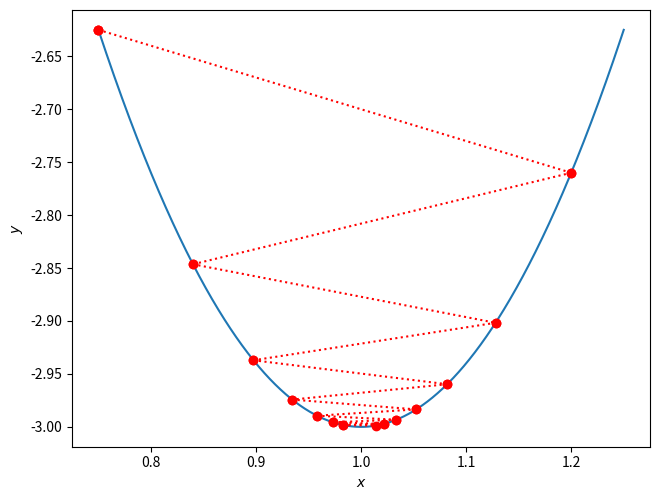

The matplotlib source for this figure:
#
#  file:  gd_1d.py
#
#  1D example of GD
#
# [redacted]
#  Last update:  14-Feb-2021
#
################################################################

import sys
import os
import numpy as np
import matplotlib.pylab as plt

#  The function and its derivative
def f(x):
    return 6*x**2 - 12*x + 3

def d(x):
    return 12*x - 12


#  Show the function, derivative, and minimum
x = np.linspace(-1,3,1000)
y = f(x)
plt.plot(x,y,color='#1f77b4')
x = np.linspace(0,3,10)
z = d(x)
plt.plot(x,z,color='#ff7f0e')
plt.plot([-1,3],[0,0],linestyle=(0,(1,1)),color='k')
plt.plot([1,1],[-10,25],linestyle=(0,(1,1)),color='k')
plt.plot([1,1],[f(1),f(1)],marker='o',color='#1f77b4')
plt.xlabel("$x$")
plt.ylabel("$y$")
plt.tight_layout(pad=0, w_pad=0, h_pad=0)
plt.savefig("gd_1d_plot.png", dpi=300)
#plt.show()
plt.close()

#  Show a series of gradient descent steps
x = np.linspace(-1,3,1000)
plt.plot(x,f(x))

x = -0.9
eta = 0.03
for i in range(15):
    plt.plot(x, f(x), marker='o', color='r')
    x = x - eta * d(x)

plt.xlabel("$x$")
plt.ylabel("$y$")
plt.tight_layout(pad=0, w_pad=0, h_pad=0)
plt.savefig("gd_1d_steps.png", dpi=300)
#plt.show()
plt.close()
print("Minimum at (%0.6f, %0.6f)" % (x, f(x)))

#  Show oscillation if step size too large
x = np.linspace(0.75,1.25,1000)
plt.plot(x,f(x))
x = xold = 0.75
for i in range(14):
    plt.plot([xold,x], [f(xold),f(x)], marker='o', linestyle='dotted', color='r')
    xold = x
    x = x - 0.15 * d(x)

plt.xlabel("$x$")
plt.ylabel("$y$")
plt.tight_layout(pad=0, w_pad=0, h_pad=0)
plt.savefig("gd_1d_oscillating.png", dpi=300)
#plt.show()

